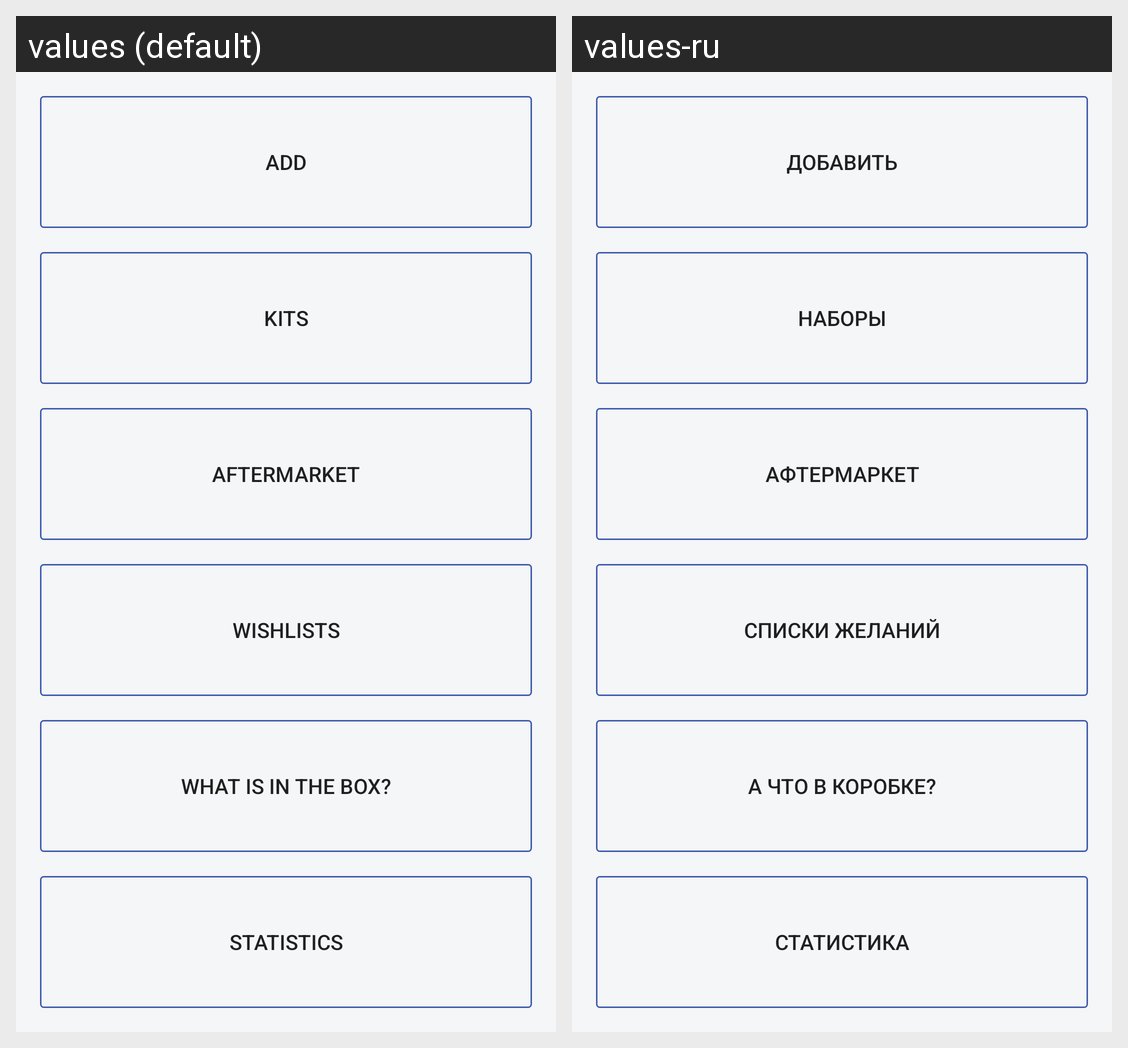

Here is an Android app screen in its default locale and in the app's own translations. Write out the translated-string differences for the strings that appear on this screen.
Android screen res/layout/fragment_home.xml rendered under 2 locales, left to right: values (default), values-ru. Device: Nexus 5 (rendered at 1080×1920; each locale shown at half size, 540×960, under a caption strip naming it); theme AppTheme.NoActionBar.
Strings drawn on this screen, with the default value and each locale's value (text and hints the layout hard-codes, and strings that could not be matched under every locale, appear in the picture but are not listed):

add
  values: Add
  values-ru: Добавить

kits
  values: Kits
  values-ru: Наборы

aftermarket
  values: Aftermarket
  values-ru: Афтермаркет

Wishlists
  values: Wishlists
  values-ru: Списки желаний

What_in_the_box
  values: What is in the box?
  values-ru: А что в коробке?

nav_statistics
  values: Statistics
  values-ru: Статистика
